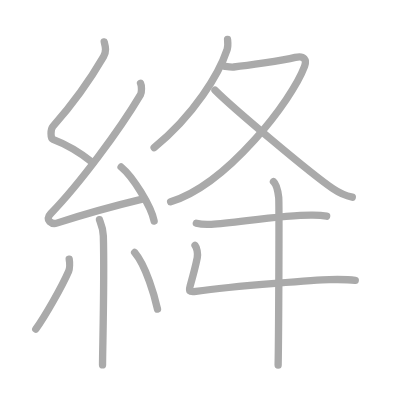
t = 0.00 s
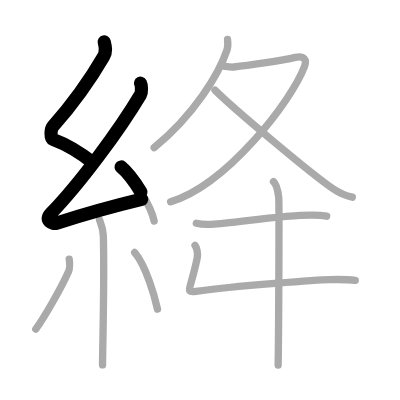
t = 2.50 s
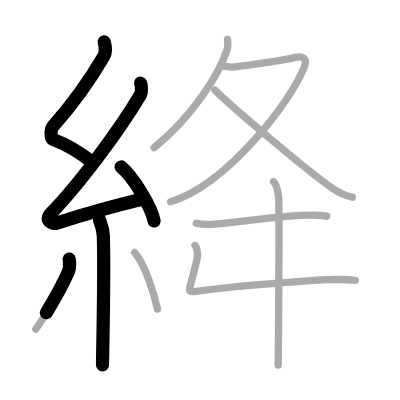
t = 4.75 s
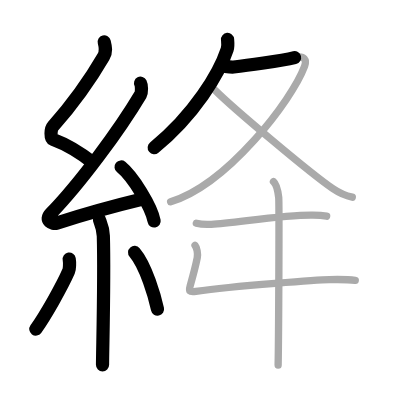
t = 7.25 s
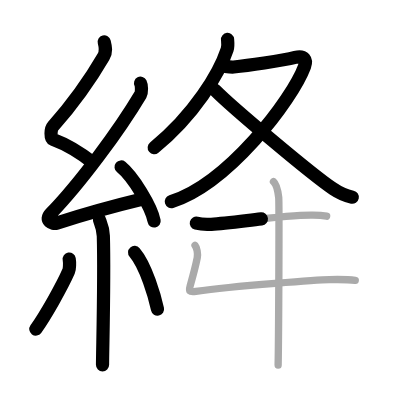
t = 9.50 s
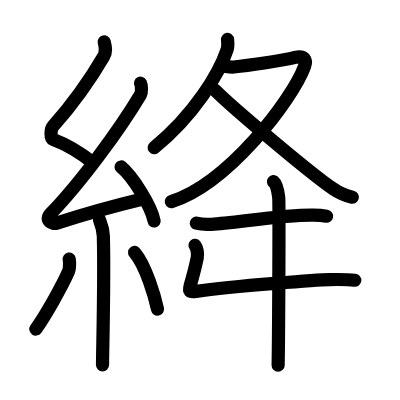
t = 12.00 s

The animated SVG that drew these frames (rendered in a browser with its animation timeline set to each time). Animation: 12 SMIL elements (animate=12); one cycle of 12.00 s.

<?xml version="1.0" standalone="no"?>
<!DOCTYPE svg PUBLIC "-//W3C//DTD SVG 1.1//EN"   "http://www.w3.org/Graphics/SVG/1.1/DTD/svg11.dtd">
<svg width="400px" height="400px"  version="1.1" xmlns="http://www.w3.org/2000/svg">
  <defs>
    <marker id="Triangle" viewBox="0 0 10 10" refX="0" refY="5" markerUnits="strokeWidth" markerWidth="3" style="stroke-opacity:0%;fill:#aaaaaa;" markerHeight="2" orient="auto">
      <path d="M 0 0 L 10 5 L 0 10 z" />
    </marker>
    
    <marker id="Arrow" viewBox="0 0 10 10" refX="5" refY="5" markerUnits="strokeWidth" markerWidth="1.8" style="stroke-opacity:0%;fill:#770000;" markerHeight="2" orient="auto">
      <path d="M 0 4 L 6 4 L 4 1 L 10 5 L 4 9 L 6 6 L 0 6 z" />
        <circle cx="5" cy="5" r="5" />
      </marker>
    
    <marker id="TriangleRed" viewBox="0 0 10 10" refX="0" refY="5" markerUnits="strokeWidth" markerWidth="3" style="stroke-opacity:0%;fill:#CC0000;" markerHeight="2" orient="auto">
      <path d="M 0 0 L 10 5 L 0 10 z" />
    </marker>
    
    <marker id="ArrowRed" viewBox="0 0 10 10" refX="5" refY="5" markerUnits="strokeWidth" markerWidth="1.8" style="stroke-opacity:0%;fill:#CC0000;" markerHeight="2" orient="auto">
      <path d="M 0 4 L 6 4 L 4 1 L 10 5 L 4 9 L 6 6 L 0 6 z" />
        <circle cx="5" cy="5" r="5" />
      </marker>
    
  </defs>
  
  <path style="fill:#ffffff; fill-opacity:100%; fill-rule:evenodd; stroke-width:0;" d="M 0 0 L 400px 0 L 400px 400px L 0 400px L 0 0" />

  <g transform="scale(3.6697247706422 3.6697247706422)">
<path style="fill:none; fill-opacity:0%; fill-rule:evenodd; stroke:#aaaaaa; stroke-opacity:100%; stroke-width: 1.5pt; stroke-linejoin:round; stroke-linecap:round;" d="M28.4 11.42c0.36 1.42 0.65 2.59-0.18 4.01C24.25 22.25 19.25 29 14.43 34.44c-0.67 0.75-0.72 3.27 0 3.54c3.81 1.42 7.64 3.78 10.91 6.38"></path>
<path style="fill:none; fill-opacity:0%; fill-rule:evenodd; stroke:#aaaaaa; stroke-opacity:100%; stroke-width: 1.5pt; stroke-linejoin:round; stroke-linecap:round;" d="M38.3 22.68c0.3 0.58 0.37 2.46 0 3.09c-5.8 9.73-16.49 24.18-24.48 32.44c-1.83 1.89 0.46 2.98 1.65 2.59c5-1.61 16.87-4.99 23.29-6.53"></path>
<path style="fill:none; fill-opacity:0%; fill-rule:evenodd; stroke:#aaaaaa; stroke-opacity:100%; stroke-width: 1.5pt; stroke-linejoin:round; stroke-linecap:round;" d="M33 45.5c3.18 2.6 8.21 10.69 9 14.73"></path>
<path style="fill:none; fill-opacity:0%; fill-rule:evenodd; stroke:#aaaaaa; stroke-opacity:100%; stroke-width: 1.5pt; stroke-linejoin:round; stroke-linecap:round;" d="M27.1 59.87c0.07 0.39 0.98 2 1.06 4.43c0.34 11.68-0.22 31.15-0.22 35.13"></path>
<path style="fill:none; fill-opacity:0%; fill-rule:evenodd; stroke:#aaaaaa; stroke-opacity:100%; stroke-width: 1.5pt; stroke-linejoin:round; stroke-linecap:round;" d="M18.86 70.6c0.15 0.89 0.13 2.66-0.15 3.29c-1.82 4.17-6.38 12.21-8.96 15.79"></path>
<path style="fill:none; fill-opacity:0%; fill-rule:evenodd; stroke:#aaaaaa; stroke-opacity:100%; stroke-width: 1.5pt; stroke-linejoin:round; stroke-linecap:round;" d="M36.68 68.79c3.12 3.65 5.52 12.13 6.24 15.44"></path>
<path style="fill:none; fill-opacity:0%; fill-rule:evenodd; stroke:#aaaaaa; stroke-opacity:100%; stroke-width: 1.5pt; stroke-linejoin:round; stroke-linecap:round;" d="M62.01 10.75c0.06 0.68 0.2 1.79-0.11 2.74C59.75 20 53 31.25 42 40.25"></path>
<path style="fill:none; fill-opacity:0%; fill-rule:evenodd; stroke:#aaaaaa; stroke-opacity:100%; stroke-width: 1.5pt; stroke-linejoin:round; stroke-linecap:round;" d="M61.18 18.06c0.27 0.03 1.73 0.28 2.5 0.2c3.45-0.36 13.15-1.69 16.77-2.61c2.48-0.63 3.19 0.71 2.55 2.42C79.53 27.39 62 50.2 46.5 55"></path>
<path style="fill:none; fill-opacity:0%; fill-rule:evenodd; stroke:#aaaaaa; stroke-opacity:100%; stroke-width: 1.5pt; stroke-linejoin:round; stroke-linecap:round;" d="M58.58 24.54c4.68 4.71 25.89 22.61 32.19 26.91c1.88 1.28 3.4 1.91 5.23 2.29"></path>
<path style="fill:none; fill-opacity:0%; fill-rule:evenodd; stroke:#aaaaaa; stroke-opacity:100%; stroke-width: 1.5pt; stroke-linejoin:round; stroke-linecap:round;" d="M53.5 60.82c1.07 0.28 3.03 0.37 4.09 0.3c6.81-0.45 20.33-2.63 27.68-2.49c1.78 0.03 2.85 0.14 3.74 0.29"></path>
<path style="fill:none; fill-opacity:0%; fill-rule:evenodd; stroke:#aaaaaa; stroke-opacity:100%; stroke-width: 1.5pt; stroke-linejoin:round; stroke-linecap:round;" d="M53.14 66.86c0.51 0.63 0.84 2.22 0.61 3.39c-0.5 2.5-1.25 5.25-1.92 7.59c-0.44 1.56-0.25 1.83 1.54 1.56c11.03-1.63 34.39-3.17 36.4-3.21c2.01-0.04 4.78-0.09 7.04 0.19"></path>
<path style="fill:none; fill-opacity:0%; fill-rule:evenodd; stroke:#aaaaaa; stroke-opacity:100%; stroke-width: 1.5pt; stroke-linejoin:round; stroke-linecap:round;" d="M74.52 49.5c0.8 0.67 1.27 3 1.43 4.33c0.16 1.33 0 37.35-0.16 45.67"></path>

<path style="fill:none; fill-opacity:0%; fill-rule:evenodd; stroke:#000000; stroke-opacity:100%; stroke-width: 2.7pt; stroke-linejoin:round; stroke-linecap:round;" d="M28.4 11.42c0.36 1.42 0.65 2.59-0.18 4.01C24.25 22.25 19.25 29 14.43 34.44c-0.67 0.75-0.72 3.27 0 3.54c3.81 1.42 7.64 3.78 10.91 6.38" pathLength="100" stroke-dashoffset="100" stroke-dasharray="100 105"><animate id="dashAnim1" attributeName="stroke-dashoffset" from="100" to="0" dur="1s" calcMode="linear" fill="freeze"/></path>
<path style="fill:none; fill-opacity:0%; fill-rule:evenodd; stroke:#000000; stroke-opacity:100%; stroke-width: 2.7pt; stroke-linejoin:round; stroke-linecap:round;" d="M38.3 22.68c0.3 0.58 0.37 2.46 0 3.09c-5.8 9.73-16.49 24.18-24.48 32.44c-1.83 1.89 0.46 2.98 1.65 2.59c5-1.61 16.87-4.99 23.29-6.53" pathLength="100" stroke-dashoffset="100" stroke-dasharray="100 105"><animate id="dashAnim2" attributeName="stroke-dashoffset" from="100" to="0" dur="1s" calcMode="linear" begin="dashAnim1.end" fill="freeze"/></path>
<path style="fill:none; fill-opacity:0%; fill-rule:evenodd; stroke:#000000; stroke-opacity:100%; stroke-width: 2.7pt; stroke-linejoin:round; stroke-linecap:round;" d="M33 45.5c3.18 2.6 8.21 10.69 9 14.73" pathLength="100" stroke-dashoffset="100" stroke-dasharray="100 105"><animate id="dashAnim3" attributeName="stroke-dashoffset" from="100" to="0" dur="1s" calcMode="linear" begin="dashAnim2.end" fill="freeze"/></path>
<path style="fill:none; fill-opacity:0%; fill-rule:evenodd; stroke:#000000; stroke-opacity:100%; stroke-width: 2.7pt; stroke-linejoin:round; stroke-linecap:round;" d="M27.1 59.87c0.07 0.39 0.98 2 1.06 4.43c0.34 11.68-0.22 31.15-0.22 35.13" pathLength="100" stroke-dashoffset="100" stroke-dasharray="100 105"><animate id="dashAnim4" attributeName="stroke-dashoffset" from="100" to="0" dur="1s" calcMode="linear" begin="dashAnim3.end" fill="freeze"/></path>
<path style="fill:none; fill-opacity:0%; fill-rule:evenodd; stroke:#000000; stroke-opacity:100%; stroke-width: 2.7pt; stroke-linejoin:round; stroke-linecap:round;" d="M18.86 70.6c0.15 0.89 0.13 2.66-0.15 3.29c-1.82 4.17-6.38 12.21-8.96 15.79" pathLength="100" stroke-dashoffset="100" stroke-dasharray="100 105"><animate id="dashAnim5" attributeName="stroke-dashoffset" from="100" to="0" dur="1s" calcMode="linear" begin="dashAnim4.end" fill="freeze"/></path>
<path style="fill:none; fill-opacity:0%; fill-rule:evenodd; stroke:#000000; stroke-opacity:100%; stroke-width: 2.7pt; stroke-linejoin:round; stroke-linecap:round;" d="M36.68 68.79c3.12 3.65 5.52 12.13 6.24 15.44" pathLength="100" stroke-dashoffset="100" stroke-dasharray="100 105"><animate id="dashAnim6" attributeName="stroke-dashoffset" from="100" to="0" dur="1s" calcMode="linear" begin="dashAnim5.end" fill="freeze"/></path>
<path style="fill:none; fill-opacity:0%; fill-rule:evenodd; stroke:#000000; stroke-opacity:100%; stroke-width: 2.7pt; stroke-linejoin:round; stroke-linecap:round;" d="M62.01 10.75c0.06 0.68 0.2 1.79-0.11 2.74C59.75 20 53 31.25 42 40.25" pathLength="100" stroke-dashoffset="100" stroke-dasharray="100 105"><animate id="dashAnim7" attributeName="stroke-dashoffset" from="100" to="0" dur="1s" calcMode="linear" begin="dashAnim6.end" fill="freeze"/></path>
<path style="fill:none; fill-opacity:0%; fill-rule:evenodd; stroke:#000000; stroke-opacity:100%; stroke-width: 2.7pt; stroke-linejoin:round; stroke-linecap:round;" d="M61.18 18.06c0.27 0.03 1.73 0.28 2.5 0.2c3.45-0.36 13.15-1.69 16.77-2.61c2.48-0.63 3.19 0.71 2.55 2.42C79.53 27.39 62 50.2 46.5 55" pathLength="100" stroke-dashoffset="100" stroke-dasharray="100 105"><animate id="dashAnim8" attributeName="stroke-dashoffset" from="100" to="0" dur="1s" calcMode="linear" begin="dashAnim7.end" fill="freeze"/></path>
<path style="fill:none; fill-opacity:0%; fill-rule:evenodd; stroke:#000000; stroke-opacity:100%; stroke-width: 2.7pt; stroke-linejoin:round; stroke-linecap:round;" d="M58.58 24.54c4.68 4.71 25.89 22.61 32.19 26.91c1.88 1.28 3.4 1.91 5.23 2.29" pathLength="100" stroke-dashoffset="100" stroke-dasharray="100 105"><animate id="dashAnim9" attributeName="stroke-dashoffset" from="100" to="0" dur="1s" calcMode="linear" begin="dashAnim8.end" fill="freeze"/></path>
<path style="fill:none; fill-opacity:0%; fill-rule:evenodd; stroke:#000000; stroke-opacity:100%; stroke-width: 2.7pt; stroke-linejoin:round; stroke-linecap:round;" d="M53.5 60.82c1.07 0.28 3.03 0.37 4.09 0.3c6.81-0.45 20.33-2.63 27.68-2.49c1.78 0.03 2.85 0.14 3.74 0.29" pathLength="100" stroke-dashoffset="100" stroke-dasharray="100 105"><animate id="dashAnim10" attributeName="stroke-dashoffset" from="100" to="0" dur="1s" calcMode="linear" begin="dashAnim9.end" fill="freeze"/></path>
<path style="fill:none; fill-opacity:0%; fill-rule:evenodd; stroke:#000000; stroke-opacity:100%; stroke-width: 2.7pt; stroke-linejoin:round; stroke-linecap:round;" d="M53.14 66.86c0.51 0.63 0.84 2.22 0.61 3.39c-0.5 2.5-1.25 5.25-1.92 7.59c-0.44 1.56-0.25 1.83 1.54 1.56c11.03-1.63 34.39-3.17 36.4-3.21c2.01-0.04 4.78-0.09 7.04 0.19" pathLength="100" stroke-dashoffset="100" stroke-dasharray="100 105"><animate id="dashAnim11" attributeName="stroke-dashoffset" from="100" to="0" dur="1s" calcMode="linear" begin="dashAnim10.end" fill="freeze"/></path>
<path style="fill:none; fill-opacity:0%; fill-rule:evenodd; stroke:#000000; stroke-opacity:100%; stroke-width: 2.7pt; stroke-linejoin:round; stroke-linecap:round;" d="M74.52 49.5c0.8 0.67 1.27 3 1.43 4.33c0.16 1.33 0 37.35-0.16 45.67" pathLength="100" stroke-dashoffset="100" stroke-dasharray="100 105"><animate id="dashAnim12" attributeName="stroke-dashoffset" from="100" to="0" dur="1s" calcMode="linear" begin="dashAnim11.end" fill="freeze"/></path>

</g>

</svg>  
          
